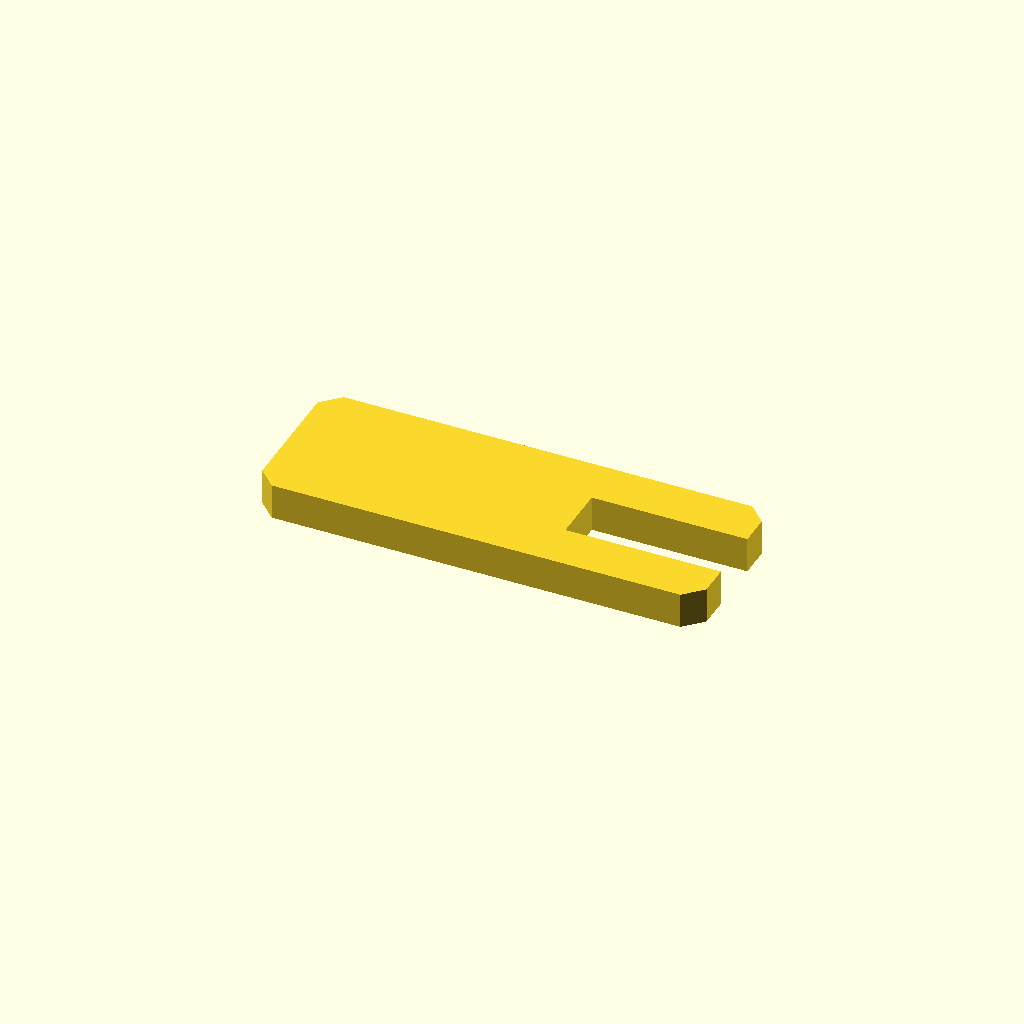
Cell 1: rendered with the file's own defaults.
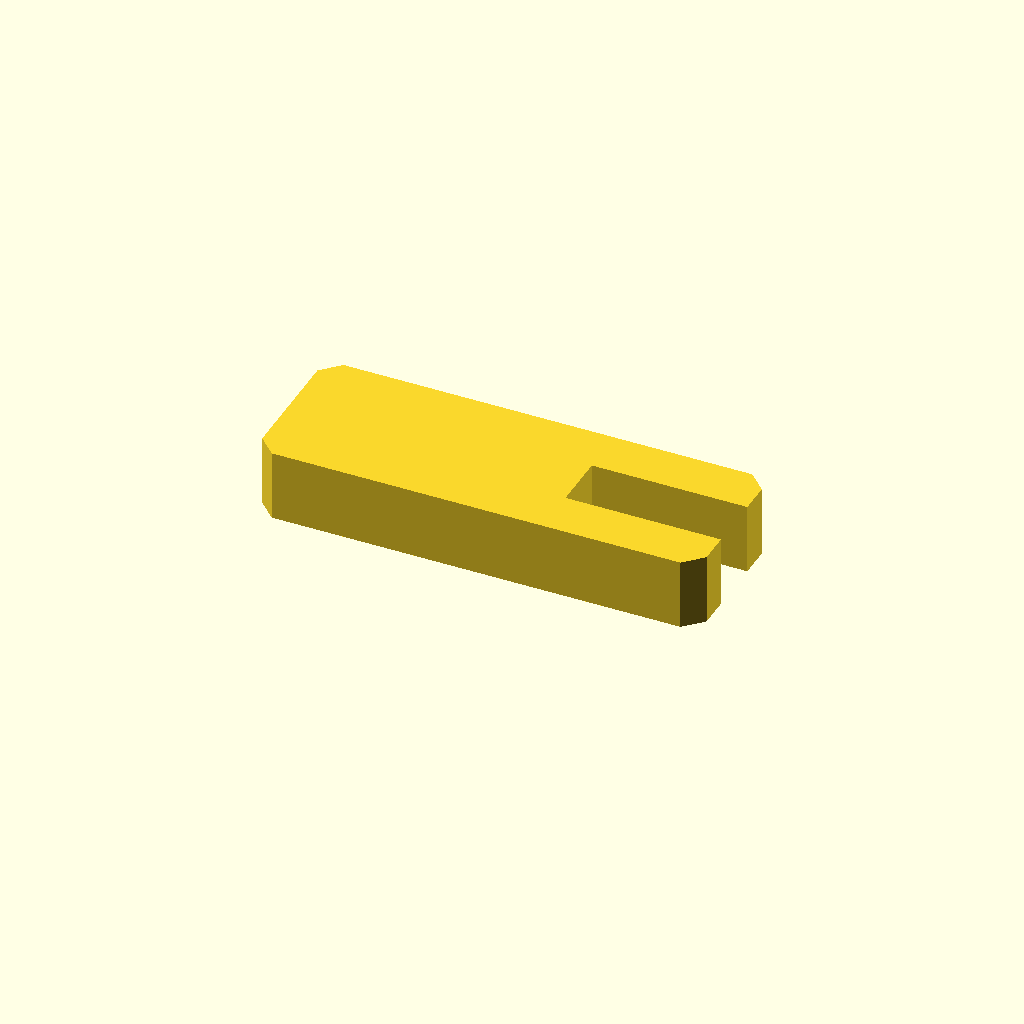
Cell 2 — profile_height set to 12, the other parameters unchanged.
All cells are drawn from one camera (rotation 55°, 0°, 25°, orthographic, colour scheme Cornfield), so only the parameter changes between them.
OpenSCAD source file optional_data/data/sketch1/formwashers/part_0081.scad:
$fn = 32;

// ----------------------------------------------------------------------
// C washer: 75 x 26 mm plate with an open slot
// ----------------------------------------------------------------------

// --- parameters (mm) ---
profile_height = 6;       // extrusion height
profile_points = 12;      // points of the closed outline

profile = [[3, 0], [72, 0], [75, 3], [75, 8.23], [48.75, 8.23], [48.75, 17.76], [75, 17.76], [75, 23], [72, 26], [3, 26], [0, 23], [0, 3]];  // single closed polygon, 12 points, counter clockwise

// --- the one profile operation ---
linear_extrude(height = profile_height) polygon(points = profile);
Parameter table extracted from the source (name, type, default, range or options):
profile_height: number, default 6
profile_points: number, default 12
